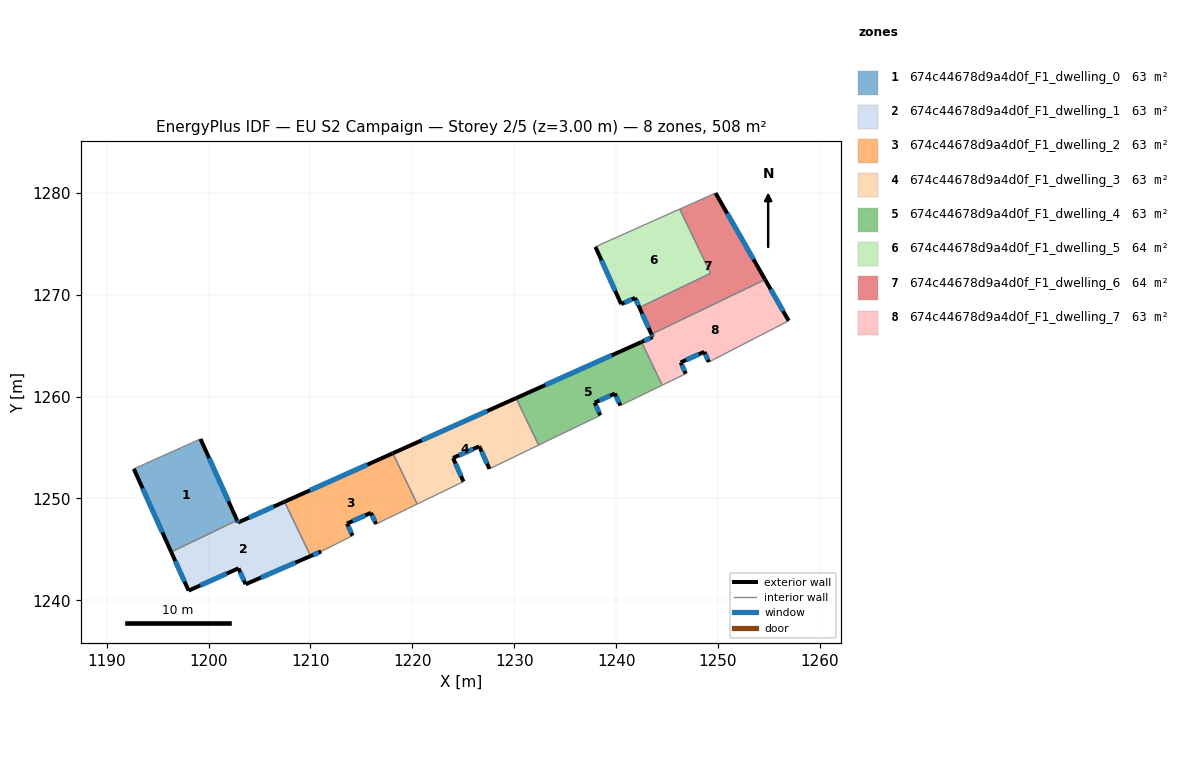
=== STOREY PLAN SPEC (per zone: floor XY polygon, exterior-wall plan segments, windows/doors) ===
zone 1: 674c44678d9a4d0f_F1_dwelling_0  (63.5 m²)
  floor: (1199.21, 1255.84) (1202.79, 1247.86) (1196.33, 1244.75) (1192.66, 1252.91)
  exterior wall: (1202.79, 1247.86) – (1199.21, 1255.84)  [8.8 m]
    window: (1201.95, 1249.73) – (1200.05, 1253.96)  [7.4 m²]
  exterior wall: (1192.66, 1252.91) – (1196.33, 1244.75)  [8.9 m]
    window: (1193.52, 1250.99) – (1195.47, 1246.66)  [7.6 m²]
  interior walls: 2
zone 2: 674c44678d9a4d0f_F1_dwelling_1  (63.5 m²)
  floor: (1207.45, 1249.68) (1210.01, 1244.35) (1203.63, 1241.58) (1202.93, 1243.15) (1198.04, 1240.96) (1196.33, 1244.75) (1202.79, 1247.86) (1202.89, 1247.64)
  exterior wall: (1196.33, 1244.75) – (1198.04, 1240.96)  [4.2 m]
    window: (1196.73, 1243.86) – (1197.64, 1241.85)  [3.5 m²]
  exterior wall: (1202.89, 1247.64) – (1202.79, 1247.86)  [0.2 m]
    window: (1202.87, 1247.69) – (1202.82, 1247.81)  [0.2 m²]
  exterior wall: (1207.45, 1249.68) – (1202.89, 1247.64)  [5.0 m]
    window: (1206.38, 1249.20) – (1203.96, 1248.12)  [4.2 m²]
  exterior wall: (1203.63, 1241.58) – (1210.01, 1244.35)  [7.0 m]
    window: (1205.13, 1242.23) – (1208.51, 1243.70)  [5.9 m²]
  exterior wall: (1202.93, 1243.15) – (1203.63, 1241.58)  [1.7 m]
    window: (1203.09, 1242.78) – (1203.47, 1241.95)  [1.4 m²]
  exterior wall: (1198.04, 1240.96) – (1202.93, 1243.15)  [5.4 m]
    window: (1199.19, 1241.47) – (1201.78, 1242.63)  [4.5 m²]
  interior walls: 2
zone 3: 674c44678d9a4d0f_F1_dwelling_2  (63.5 m²)
  floor: (1218.08, 1254.44) (1220.47, 1249.45) (1216.44, 1247.49) (1215.94, 1248.59) (1213.59, 1247.54) (1214.12, 1246.35) (1211.05, 1244.80) (1210.01, 1244.35) (1207.45, 1249.68)
  exterior wall: (1214.12, 1246.35) – (1213.59, 1247.54)  [1.3 m]
    window: (1214.00, 1246.63) – (1213.72, 1247.26)  [1.1 m²]
  exterior wall: (1210.01, 1244.35) – (1211.05, 1244.80)  [1.1 m]
    window: (1210.26, 1244.46) – (1210.81, 1244.70)  [1.0 m²]
  exterior wall: (1218.08, 1254.44) – (1207.45, 1249.68)  [11.6 m]
    window: (1215.58, 1253.32) – (1209.95, 1250.80)  [9.8 m²]
  exterior wall: (1215.94, 1248.59) – (1216.44, 1247.49)  [1.2 m]
    window: (1216.05, 1248.33) – (1216.32, 1247.75)  [1.0 m²]
  exterior wall: (1213.59, 1247.54) – (1215.94, 1248.59)  [2.6 m]
    window: (1214.14, 1247.79) – (1215.39, 1248.35)  [2.2 m²]
  interior walls: 4
zone 4: 674c44678d9a4d0f_F1_dwelling_3  (63.5 m²)
  floor: (1230.17, 1259.85) (1232.39, 1255.24) (1227.57, 1252.91) (1226.57, 1255.12) (1223.99, 1253.97) (1225.02, 1251.66) (1220.47, 1249.45) (1218.08, 1254.44)
  exterior wall: (1225.02, 1251.66) – (1223.99, 1253.97)  [2.5 m]
    window: (1224.78, 1252.20) – (1224.23, 1253.43)  [2.1 m²]
  exterior wall: (1230.17, 1259.85) – (1218.08, 1254.44)  [13.3 m]
    window: (1227.33, 1258.58) – (1220.92, 1255.71)  [11.2 m²]
  exterior wall: (1226.57, 1255.12) – (1227.57, 1252.91)  [2.4 m]
    window: (1226.80, 1254.60) – (1227.33, 1253.43)  [2.1 m²]
  exterior wall: (1223.99, 1253.97) – (1226.57, 1255.12)  [2.8 m]
    window: (1224.60, 1254.24) – (1225.96, 1254.85)  [2.4 m²]
  interior walls: 4
zone 5: 674c44678d9a4d0f_F1_dwelling_4  (63.3 m²)
  floor: (1242.49, 1265.36) (1244.52, 1261.12) (1244.48, 1261.10) (1240.41, 1259.13) (1239.88, 1260.30) (1237.90, 1259.41) (1238.45, 1258.16) (1232.39, 1255.24) (1230.17, 1259.85) (1242.44, 1265.34)
  exterior wall: (1242.44, 1265.34) – (1230.17, 1259.85)  [13.4 m]
    window: (1239.56, 1264.05) – (1233.06, 1261.14)  [11.3 m²]
  exterior wall: (1242.49, 1265.36) – (1242.44, 1265.34)  [0.0 m]
  exterior wall: (1239.88, 1260.30) – (1240.41, 1259.13)  [1.3 m]
    window: (1240.00, 1260.02) – (1240.29, 1259.40)  [1.1 m²]
  exterior wall: (1237.90, 1259.41) – (1239.88, 1260.30)  [2.2 m]
    window: (1238.36, 1259.62) – (1239.41, 1260.09)  [1.8 m²]
  exterior wall: (1238.45, 1258.16) – (1237.90, 1259.41)  [1.4 m]
    window: (1238.32, 1258.46) – (1238.02, 1259.12)  [1.2 m²]
  interior walls: 5
zone 6: 674c44678d9a4d0f_F1_dwelling_5  (63.6 m²)
  floor: (1246.24, 1278.41) (1249.27, 1272.10) (1242.28, 1268.74) (1241.86, 1269.69) (1240.49, 1269.08) (1237.97, 1274.70) (1239.44, 1275.36)
  exterior wall: (1237.97, 1274.70) – (1240.49, 1269.08)  [6.2 m]
    window: (1238.56, 1273.38) – (1239.90, 1270.40)  [5.2 m²]
  exterior wall: (1241.86, 1269.69) – (1242.28, 1268.74)  [1.0 m]
    window: (1241.96, 1269.46) – (1242.18, 1268.96)  [0.9 m²]
  exterior wall: (1240.49, 1269.08) – (1241.86, 1269.69)  [1.5 m]
    window: (1240.82, 1269.22) – (1241.54, 1269.54)  [1.3 m²]
  interior walls: 4
zone 7: 674c44678d9a4d0f_F1_dwelling_6  (63.6 m²)
  floor: (1249.76, 1279.98) (1254.62, 1271.49) (1243.47, 1266.12) (1242.28, 1268.74) (1249.27, 1272.10) (1246.24, 1278.41)
  exterior wall: (1254.62, 1271.49) – (1249.76, 1279.98)  [9.8 m]
    window: (1253.48, 1273.48) – (1250.90, 1277.98)  [8.3 m²]
  exterior wall: (1242.28, 1268.74) – (1243.47, 1266.12)  [2.9 m]
    window: (1242.56, 1268.13) – (1243.19, 1266.74)  [2.4 m²]
  interior walls: 4
zone 8: 674c44678d9a4d0f_F1_dwelling_7  (63.3 m²)
  floor: (1254.62, 1271.49) (1256.94, 1267.44) (1249.09, 1263.39) (1248.65, 1264.39) (1246.34, 1263.36) (1246.84, 1262.25) (1244.52, 1261.12) (1242.49, 1265.36) (1243.59, 1265.85) (1243.47, 1266.12)
  exterior wall: (1243.47, 1266.12) – (1243.59, 1265.85)  [0.3 m]
    window: (1243.49, 1266.06) – (1243.56, 1265.92)  [0.3 m²]
  exterior wall: (1256.94, 1267.44) – (1254.62, 1271.49)  [4.7 m]
    window: (1256.39, 1268.39) – (1255.16, 1270.54)  [3.9 m²]
  exterior wall: (1248.65, 1264.39) – (1249.09, 1263.39)  [1.1 m]
    window: (1248.76, 1264.16) – (1248.99, 1263.63)  [0.9 m²]
  exterior wall: (1246.34, 1263.36) – (1248.65, 1264.39)  [2.5 m]
    window: (1246.88, 1263.60) – (1248.11, 1264.15)  [2.1 m²]
  exterior wall: (1246.84, 1262.25) – (1246.34, 1263.36)  [1.2 m]
    window: (1246.72, 1262.51) – (1246.45, 1263.10)  [1.0 m²]
  exterior wall: (1243.59, 1265.85) – (1242.49, 1265.36)  [1.2 m]
    window: (1243.33, 1265.74) – (1242.74, 1265.47)  [1.0 m²]
  interior walls: 4

=== DERIVED (storey summary) ===
Building: EU S2 Campaign
Storey: 2 of 5  (floor level z = 3.00 m)
Storey gross floor area: 507.7 m²
Zones on this storey: 8
  - 674c44678d9a4d0f_F1_dwelling_0: floor 63.5 m²; exterior wall 17.7 m (53.1 m²); 2 window(s) 14.9 m²; WWR 28.1%
  - 674c44678d9a4d0f_F1_dwelling_1: floor 63.5 m²; exterior wall 23.4 m (70.3 m²); 6 window(s) 19.8 m²; WWR 28.1%
  - 674c44678d9a4d0f_F1_dwelling_2: floor 63.5 m²; exterior wall 17.9 m (53.6 m²); 5 window(s) 15.1 m²; WWR 28.1%
  - 674c44678d9a4d0f_F1_dwelling_3: floor 63.5 m²; exterior wall 21.0 m (63.1 m²); 4 window(s) 17.8 m²; WWR 28.1%
  - 674c44678d9a4d0f_F1_dwelling_4: floor 63.3 m²; exterior wall 18.3 m (54.9 m²); 4 window(s) 15.4 m²; WWR 28.1%
  - 674c44678d9a4d0f_F1_dwelling_5: floor 63.6 m²; exterior wall 8.7 m (26.1 m²); 3 window(s) 7.3 m²; WWR 28.1%
  - 674c44678d9a4d0f_F1_dwelling_6: floor 63.6 m²; exterior wall 12.7 m (38.0 m²); 2 window(s) 10.7 m²; WWR 28.1%
  - 674c44678d9a4d0f_F1_dwelling_7: floor 63.3 m²; exterior wall 11.0 m (33.0 m²); 6 window(s) 9.3 m²; WWR 28.1%
Zone adjacency (shared interzone walls):
  - 674c44678d9a4d0f_F1_dwelling_0 ↔ 674c44678d9a4d0f_F1_dwelling_1
  - 674c44678d9a4d0f_F1_dwelling_1 ↔ 674c44678d9a4d0f_F1_dwelling_2
  - 674c44678d9a4d0f_F1_dwelling_2 ↔ 674c44678d9a4d0f_F1_dwelling_3
  - 674c44678d9a4d0f_F1_dwelling_3 ↔ 674c44678d9a4d0f_F1_dwelling_4
  - 674c44678d9a4d0f_F1_dwelling_4 ↔ 674c44678d9a4d0f_F1_dwelling_7
  - 674c44678d9a4d0f_F1_dwelling_5 ↔ 674c44678d9a4d0f_F1_dwelling_6
  - 674c44678d9a4d0f_F1_dwelling_6 ↔ 674c44678d9a4d0f_F1_dwelling_7